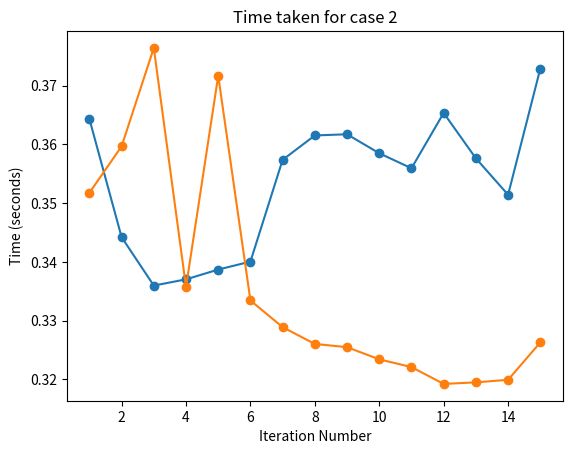

This chart was generated by the following Python code:
# /// benchmark_test
# requires-python = ">=X.XX" TODO: Update this to the minimum Python version you want to support
# dependencies = [
#   TODO: Add any dependencies your script requires
# ]
# ///

# TODO: Update the main function to your needs or remove it.

import time
import matplotlib.pyplot as plt

#case 1: increasing value of pre defined variable; so memory address of same variable changes

case_1_times = []

for i in range (15):
    start = time.perf_counter()
    num = 0
    for i in range(10 **7):
        num = i
    end = time.perf_counter()
    case_1_times.append(end - start)

x1 = []
y1= []

for iteration_num, time_taken in enumerate(case_1_times, start=1):
    x1.append(iteration_num)
    y1.append(time_taken)

plt.plot(x1, y1, marker='o')
plt.title('Time taken for case 1')  
plt.xlabel('Iteration Number')
plt.ylabel('Time (seconds)')
plt.grid()

#case 2: creating a new variable on every iteration

case_2_times = []

for i in range (15):
    start = time.perf_counter()
    for i in range(10 **7):
        num = i
    end = time.perf_counter()
    case_2_times.append(end - start)

x2 = []
y2 = []

for iteration_num, time_taken in enumerate(case_2_times, start=1):
    x2.append(iteration_num)
    y2.append(time_taken)

plt.plot(x2, y2, marker='o')
plt.title('Time taken for case 2')  
plt.xlabel('Iteration Number')
plt.ylabel('Time (seconds)')

plt.grid()
plt.show()
